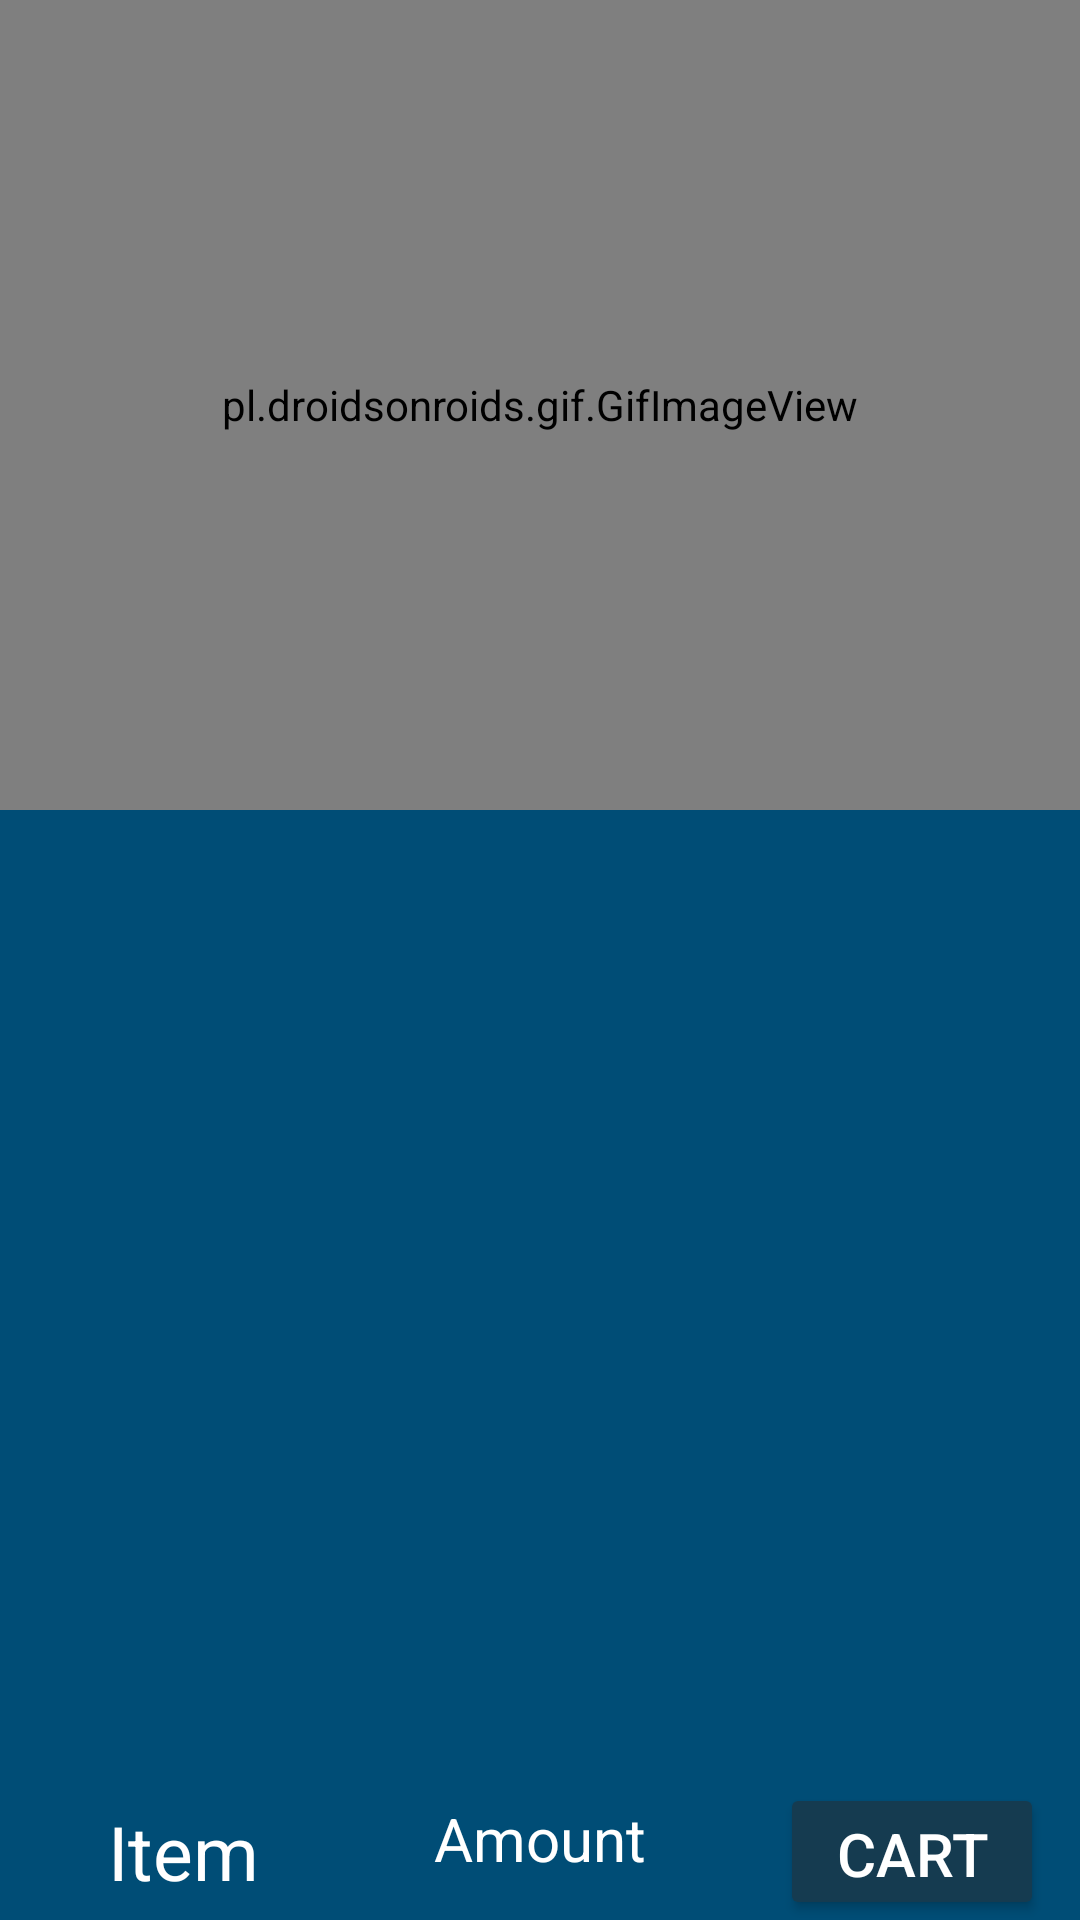

Layout XML and referenced resources for this Android screen:
<!-- AndroidManifest.xml: application theme Theme.WonderPizza -->
<!-- res/layout/crust_design.xml -->
<?xml version="1.0" encoding="utf-8"?>
<FrameLayout xmlns:android="http://schemas.android.com/apk/res/android"
    android:layout_width="match_parent"
    xmlns:app="http://schemas.android.com/apk/res-auto"
    android:background="#004d76"
    android:orientation="vertical"
    android:layout_margin="14dp"
    android:id="@+id/bottomSheet"
    app:layout_behavior="com.google.android.material.bottomsheet.BottomSheetBehavior"
    android:layout_height="730dp">

    <RelativeLayout
        android:layout_width="match_parent"
        android:layout_height="wrap_content"
        >

        <pl.droidsonroids.gif.GifImageView
            android:id="@+id/ImgGif"
            android:layout_width="match_parent"
            android:layout_height="270dp"
            android:background="@drawable/movingpizza" />

       <androidx.recyclerview.widget.RecyclerView
           android:layout_width="match_parent"
           android:layout_height="match_parent"
           android:layout_below="@id/ImgGif"
           android:layout_above="@id/TCount"
           android:id="@+id/recyclerBottom"
           />

        <androidx.appcompat.widget.AppCompatTextView
            android:id="@+id/TCount"
            android:layout_width="wrap_content"
            android:layout_height="wrap_content"
            android:layout_alignParentBottom="true"
            android:layout_marginStart="30dp"
            android:padding="6dp"
            android:text="Item"
            android:textColor="@color/white"
            android:textSize="25dp" />

        <androidx.appcompat.widget.AppCompatButton
            android:id="@+id/Bcart"
            android:layout_width="wrap_content"
            android:layout_height="wrap_content"
            android:layout_below="@id/recyclerBottom"
            android:layout_alignParentEnd="true"
            android:layout_marginStart="30dp"
            android:layout_marginEnd="12dp"
            android:backgroundTint="#153B50"
            android:text="Cart"
            android:textColor="@color/white"
            android:textSize="20dp" />

        <androidx.appcompat.widget.AppCompatCheckedTextView
            android:layout_width="wrap_content"
            android:layout_height="wrap_content"
            android:layout_below="@id/recyclerBottom"
            android:layout_marginTop="5dp"
            android:text="Amount"
            android:layout_centerHorizontal="true"
            android:id="@+id/Bamt"
            android:layout_marginEnd="12dp"
            android:textSize="20dp"
            android:textColor="@color/white"
            android:layout_marginStart="30dp"
            />

    </RelativeLayout>

</FrameLayout>
<!-- resources referenced by this layout -->
<resources>
  <!-- drawable movingpizza: gif bitmap (drawable, 170087 bytes) -->
  <style name="Theme.WonderPizza" parent="Theme.MaterialComponents.Light.NoActionBar.Bridge">
          
          <item name="colorPrimary">@color/purple_500</item>
          <item name="colorPrimaryVariant">@color/purple_700</item>
          <item name="colorOnPrimary">@color/white</item>
          
          <item name="colorSecondary">@color/teal_200</item>
          <item name="colorSecondaryVariant">@color/teal_700</item>
          <item name="colorOnSecondary">@color/black</item>
          
          <item name="android:statusBarColor" tools:targetApi="l">?attr/colorPrimaryVariant</item>
          
      </style>
  <!-- not gathered from this repository: default colours our renderer supplied (Android Studio template values) -->
  <color name="purple_500">#FF6200EE</color>
  <color name="purple_700">#FF3700B3</color>
  <color name="teal_200">#FF03DAC5</color>
  <color name="teal_700">#FF018786</color>
  <color name="black">#FF000000</color>
  <color name="white">#FFFFFFFF</color>
</resources>
